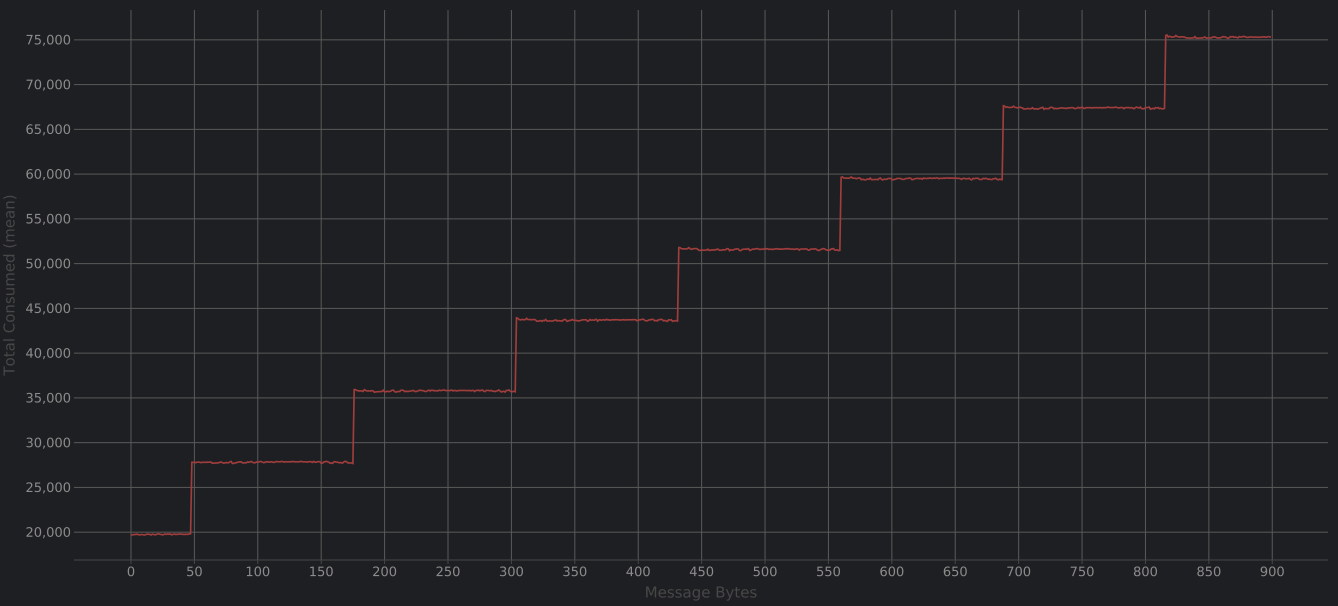

The table this chart was drawn from, first rows:
Message Bytes, Hash Cost, Curve Cost, Total Consumed
0, 8917, 10813, 19730
1, 8920, 10764, 19684
2, 8923, 10813, 19736
3, 8926, 10813, 19739
4, 8929, 10813, 19742
5, 8932, 10862, 19794
6, 8935, 10764, 19699
7, 8937, 10764, 19701
8, 8921, 10813, 19734
9, 8924, 10813, 19737
10, 8927, 10764, 19691
11, 8930, 10764, 19694
12, 8933, 10813, 19746
13, 8936, 10862, 19798
14, 8939, 10813, 19752
15, 8941, 10813, 19754
16, 8924, 10764, 19688
17, 8927, 10862, 19789
18, 8930, 10813, 19743
19, 8933, 10764, 19697
20, 8936, 10813, 19749
21, 8939, 10862, 19801
22, 8942, 10862, 19804
23, 8944, 10813, 19757
24, 8927, 10813, 19740
25, 8930, 10764, 19694
26, 8933, 10813, 19746
27, 8936, 10862, 19798
28, 8939, 10813, 19752
29, 8942, 10862, 19804
30, 8945, 10813, 19758
31, 8947, 10862, 19809
32, 8930, 10764, 19694
33, 8933, 10813, 19746
34, 8936, 10862, 19798
35, 8939, 10813, 19752
36, 8942, 10813, 19755
37, 8945, 10813, 19758
38, 8948, 10862, 19810
39, 8950, 10813, 19763
40, 8933, 10862, 19795
41, 8936, 10813, 19749
42, 8939, 10813, 19752
43, 8942, 10813, 19755
44, 8945, 10813, 19758
45, 8948, 10813, 19761
46, 8951, 10862, 19813
47, 8953, 10862, 19815
48, 16989, 10813, 27802
49, 16992, 10813, 27805
50, 16995, 10813, 27808
51, 16998, 10764, 27762
52, 17001, 10813, 27814
53, 17004, 10813, 27817
54, 17007, 10813, 27820
55, 17009, 10764, 27773
56, 16986, 10813, 27799
57, 16989, 10813, 27802
58, 16992, 10813, 27805
59, 16995, 10813, 27808
... 840 more rows
